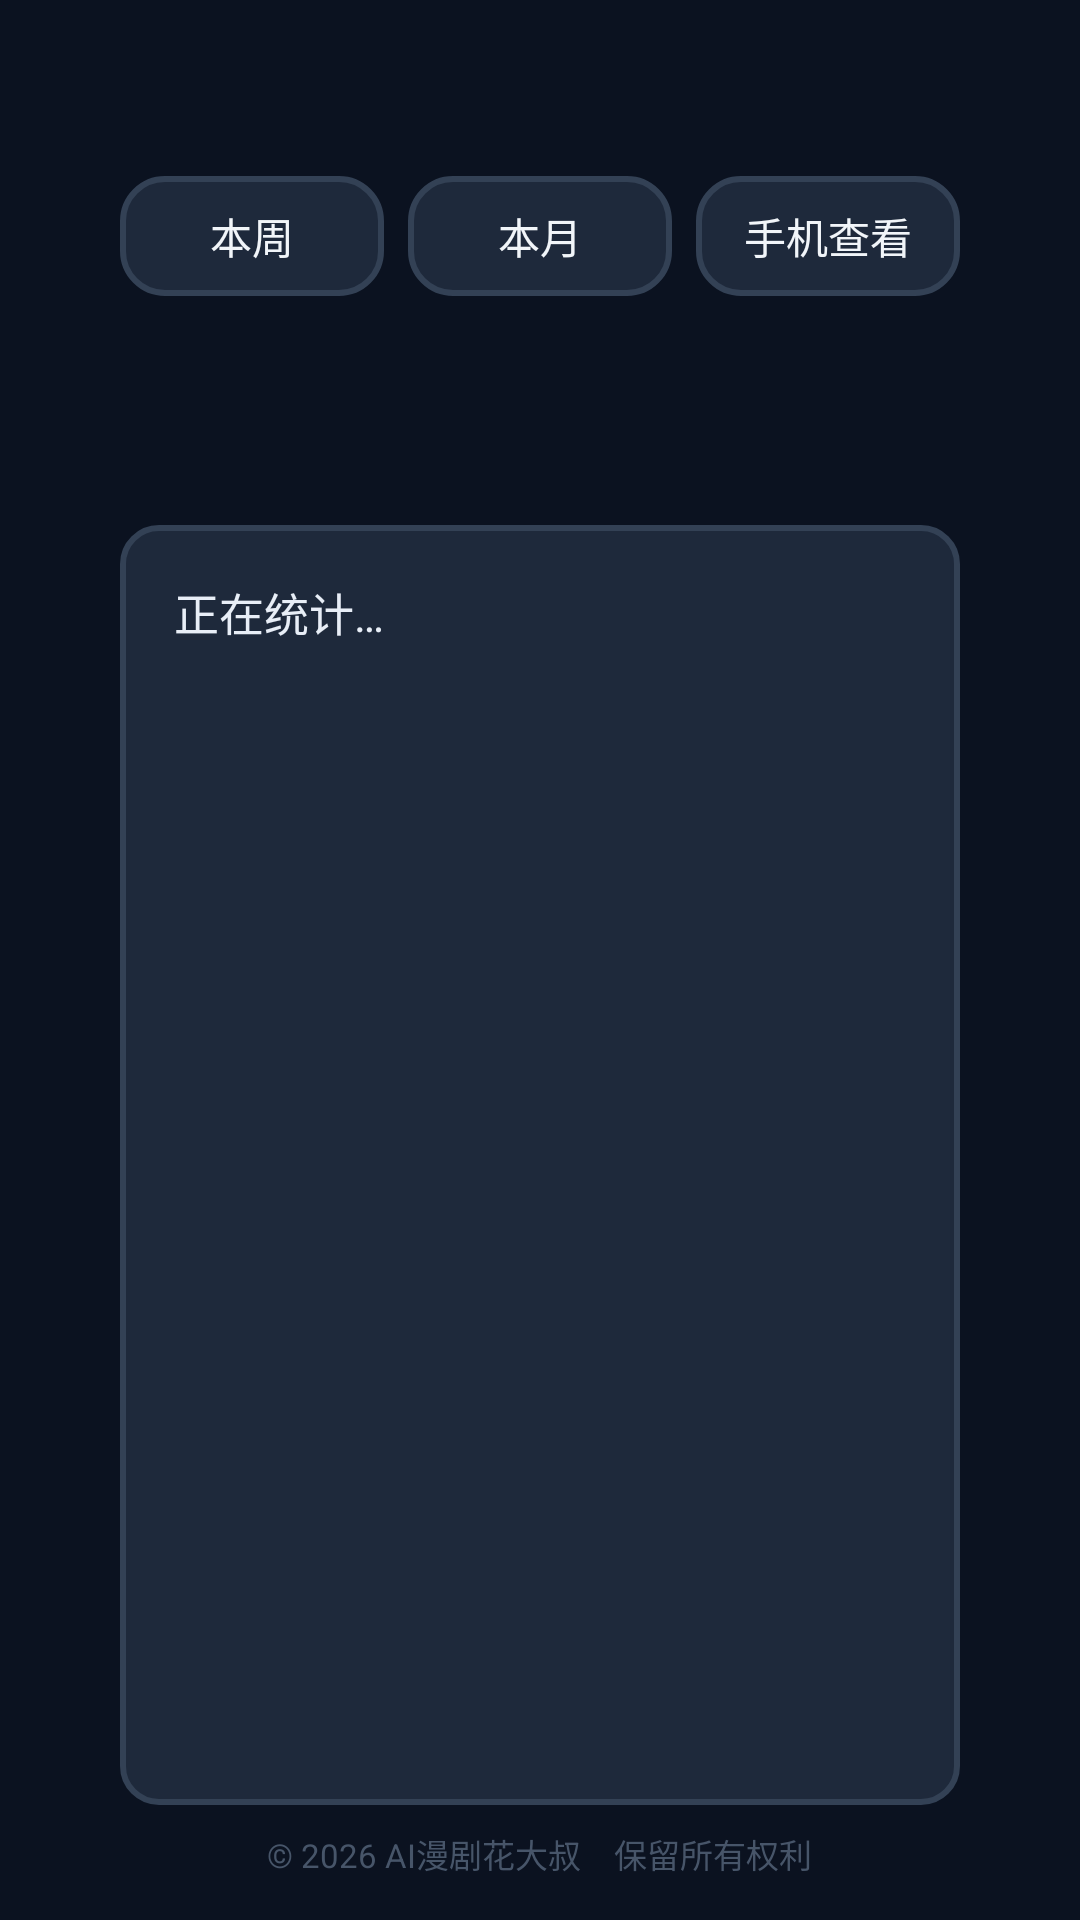

Layout XML and referenced resources for this Android screen:
<!-- AndroidManifest.xml: application theme AppTheme -->
<!-- res/layout/activity_report.xml -->
<?xml version="1.0" encoding="utf-8"?>
<LinearLayout xmlns:android="http://schemas.android.com/apk/res/android"
    android:layout_width="match_parent"
    android:layout_height="match_parent"
    android:orientation="vertical"
    android:background="#0B1220"
    android:paddingStart="40dp"
    android:paddingEnd="40dp"
    android:paddingTop="18dp"
    android:paddingBottom="14dp">

    <LinearLayout
        android:layout_width="match_parent"
        android:layout_height="wrap_content"
        android:orientation="horizontal"
        android:gravity="center_vertical">

        <TextView
            android:layout_width="0dp"
            android:layout_height="wrap_content"
            android:layout_weight="1"
            android:text="学习报告"
            android:textColor="#FFFFFF"
            android:textSize="21sp"
            android:textStyle="bold" />

        <Button android:id="@+id/btnWeek" style="@style/SmallBtn" android:text="本周" />
        <Button android:id="@+id/btnMonth" style="@style/SmallBtn" android:text="本月" android:layout_marginStart="8dp" />
        <Button android:id="@+id/btnPhone" style="@style/SmallBtn" android:text="手机查看" android:layout_marginStart="8dp" />
        <Button android:id="@+id/btnExport" style="@style/SmallBtn" android:text="导出" android:layout_marginStart="8dp" />
        <Button android:id="@+id/btnClose" style="@style/SmallBtn" android:text="关闭" android:layout_marginStart="8dp" />
    </LinearLayout>

    <TextView
        android:id="@+id/tvUrl"
        android:layout_width="match_parent"
        android:layout_height="wrap_content"
        android:layout_marginTop="8dp"
        android:text=""
        android:textColor="#FACC15"
        android:textSize="13sp" />

    <ScrollView
        android:layout_width="match_parent"
        android:layout_height="0dp"
        android:layout_weight="1"
        android:layout_marginTop="10dp"
        android:background="@drawable/bg_card"
        android:padding="18dp">

        <TextView
            android:id="@+id/tvBody"
            android:layout_width="match_parent"
            android:layout_height="wrap_content"
            android:lineSpacingExtra="5dp"
            android:text="正在统计…"
            android:textColor="#E8EEF7"
            android:textSize="15sp" />
    </ScrollView>

    <TextView
        android:layout_width="wrap_content"
        android:layout_height="wrap_content"
        android:layout_marginTop="8dp"
        android:layout_gravity="center_horizontal"
        android:text="© 2026 AI漫剧花大叔　保留所有权利"
        android:textColor="#475569"
        android:textSize="11sp" />
</LinearLayout>
<!-- resources referenced by this layout -->
<resources>
  <!-- drawable bg_card (drawable) -->
  <?xml version="1.0" encoding="utf-8"?>
  <shape xmlns:android="http://schemas.android.com/apk/res/android" android:shape="rectangle">
      <solid android:color="#1E293B" />
      <corners android:radius="12dp" />
      <stroke android:width="2dp" android:color="#334155" />
  </shape>
  <style name="SmallBtn">
          <item name="android:layout_width">wrap_content</item>
          <item name="android:layout_height">40dp</item>
          <item name="android:paddingStart">16dp</item>
          <item name="android:paddingEnd">16dp</item>
          <item name="android:background">@drawable/btn_option</item>
          <item name="android:textColor">@color/btn_option_text</item>
          <item name="android:textSize">14sp</item>
          <item name="android:stateListAnimator">@null</item>
          <item name="android:focusable">true</item>
      </style>
  <style name="AppTheme" parent="@android:style/Theme.Material.NoActionBar">
          <item name="android:windowBackground">#0B1220</item>
          <item name="android:colorAccent">#FACC15</item>
          <item name="android:textColorPrimary">#FFFFFF</item>
          <item name="android:navigationBarColor">#0B1220</item>
          <item name="android:statusBarColor">#0B1220</item>
      </style>
  <!-- drawable btn_option (drawable) -->
  <?xml version="1.0" encoding="utf-8"?>
  <selector xmlns:android="http://schemas.android.com/apk/res/android">
      <item android:state_focused="true">
          <shape android:shape="rectangle">
              <solid android:color="#FACC15" />
              <corners android:radius="14dp" />
              <stroke android:width="3dp" android:color="#FFF176" />
          </shape>
      </item>
      <item android:state_pressed="true">
          <shape android:shape="rectangle">
              <solid android:color="#EAB308" />
              <corners android:radius="14dp" />
          </shape>
      </item>
      <item>
          <shape android:shape="rectangle">
              <solid android:color="#1E293B" />
              <corners android:radius="14dp" />
              <stroke android:width="2dp" android:color="#334155" />
          </shape>
      </item>
  </selector>
</resources>
